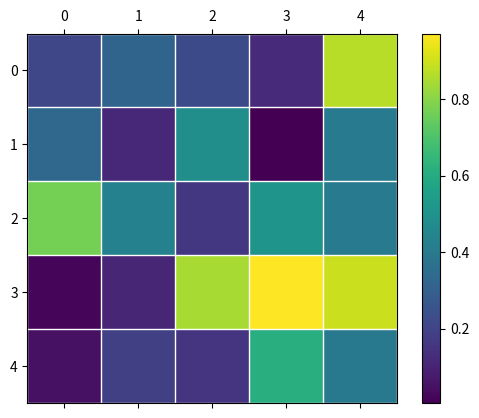

The script that saved this image:
import numpy as np
import matplotlib.pyplot as plt
from matplotlib.collections import LineCollection

# Create a random 5x5 matrix
data = np.random.random((5, 5))

fig, ax = plt.subplots()
cax = ax.matshow(data, cmap='viridis')

# Create borders around each entry
lines = []
for i in range(data.shape[0] + 1):
    lines.extend([[(i-0.5, -0.5), (i-0.5, data.shape[1]-0.5)],
                  [(-0.5, i-0.5), (data.shape[0]-0.5, i-0.5)]])
lc = LineCollection(lines, linewidths=1, colors='white')  # Adjust linewidths and colors as needed
ax.add_collection(lc)

# Show the plot
plt.colorbar(cax)
plt.show()
